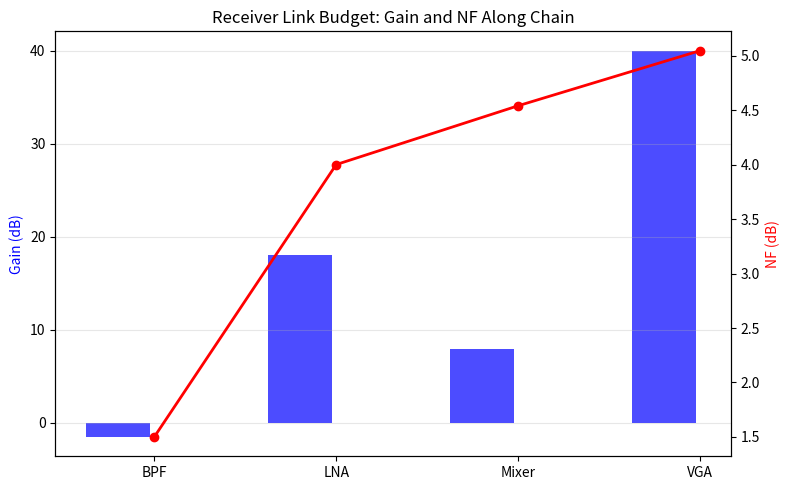

Reproduce this figure in Python. (Note: this script raises an exception after producing the figure.)
#!/usr/bin/env python3
"""
Razavi RF Microelectronics, 2nd Ed. — Ch13: Transceiver Design Example
Receiver link budget calculation.
"""
import numpy as np
import matplotlib
matplotlib.use('Agg')
import matplotlib.pyplot as plt

# ──────────────────────────────────────────────────────
# Receiver Link Budget
# ──────────────────────────────────────────────────────
def example_link_budget():
    """Complete receiver link budget calculation."""
    stages = [
        ("BPF", -1.5, 1.5, 100, 100),
        ("LNA", 18, 2.5, -10, -20),
        ("Mixer", 8, 12, 5, -5),
        ("VGA", 40, 20, 10, 0),
    ]

    # Cascaded calculation
    G_lin = 1.0
    F_lin = 1.0
    IIP3_lin_inv = 0.0
    P1dB_lin_inv = 0.0

    print("="*65)
    print(f"{'Stage':<12} {'Gain(dB)':<10} {'NF(dB)':<10} {'IIP3(dBm)':<12} {'P1dB(dBm)':<12}")
    print("="*65)

    results = []
    for name, gain, nf, iip3, p1db in stages:
        g_lin = 10**(gain/10)
        f_lin = 10**(nf/10)
        # Cascaded Friis
        F_casc = F_lin + (f_lin - 1) / G_lin
        # Cascaded IIP3
        iip3_lin = 10**(iip3/10)
        IIP3_casc_inv = IIP3_lin_inv + 1/(G_lin * iip3_lin)
        # Cascaded P1dB (approximate)
        p1db_lin = 10**(p1db/10)
        P1dB_casc_inv = P1dB_lin_inv + 1/(G_lin * p1db_lin)

        NF_casc = 10 * np.log10(F_casc)
        IIP3_casc = 10 * np.log10(1/IIP3_casc_inv) if IIP3_casc_inv > 0 else 100
        P1dB_casc = 10 * np.log10(1/P1dB_casc_inv) if P1dB_casc_inv > 0 else 100

        results.append((name, gain, NF_casc, IIP3_casc, P1dB_casc))
        print(f"{name:<12} {gain:<10.1f} {NF_casc:<10.2f} {IIP3_casc:<12.1f} {P1dB_casc:<12.1f}")

        # Update for next stage
        G_lin *= g_lin
        F_lin = F_casc
        IIP3_lin_inv = IIP3_casc_inv
        P1dB_lin_inv = P1dB_casc_inv

    print("="*65)
    print()

    # Sensitivity
    NF_final = results[-1][2]
    B = 20e6
    for rate, SNR_min, mod in [(6e6, 7, "BPSK"), (54e6, 27, "64QAM")]:
        P_sen = -174 + NF_final + 10*np.log10(B) + SNR_min
        print(f"Sensitivity ({mod}, {rate/1e6:.0f} Mb/s): {P_sen:.1f} dBm")

    # SFDR
    IIP3_final = results[-1][3]
    P_noise_floor = -174 + NF_final + 10*np.log10(B)
    SFDR = (2*(IIP3_final - P_noise_floor))/3 - 7  # for BPSK
    print(f"  Noise floor: {P_noise_floor:.1f} dBm")
    print(f"  SFDR: {SFDR:.0f} dB")
    print()

    # Plot: cumulative gain along the chain
    fig, ax1 = plt.subplots(figsize=(8, 5))
    names = [s[0] for s in results]
    cum_gain = [r[1] for r in results]
    cum_nf = [r[2] for r in results]

    x = np.arange(len(names))
    ax1.bar(x - 0.2, cum_gain, 0.35, label='Cumulative Gain (dB)', color='blue', alpha=0.7)
    ax1.set_ylabel('Gain (dB)', color='blue')

    ax2 = ax1.twinx()
    ax2.plot(x, cum_nf, 'ro-', linewidth=2, label='Cascaded NF (dB)')
    ax2.set_ylabel('NF (dB)', color='red')

    ax1.set_xticks(x)
    ax1.set_xticklabels(names)
    ax1.set_title('Receiver Link Budget: Gain and NF Along Chain')
    ax1.grid(True, alpha=0.3, axis='y')
    fig.tight_layout()
    fig.savefig('/home/ubuntu/.openclaw/workspace/textbooks/razavi/figures/ch13_link_budget.png', dpi=150)
    plt.close(fig)
    print("Saved: ch13_link_budget.png")
    print()

# ──────────────────────────────────────────────────────
# OFDM PAR visualization
# ──────────────────────────────────────────────────────
def example_ofdm_par():
    """Show PAR of OFDM signal."""
    N_sub = 52  # 802.11a
    fs = 80e6
    T_sym = 3.2e-6  # 80 samples
    num_sym = 100

    # Generate random 64QAM symbols
    np.random.seed(42)
    symbols = (2*np.random.randint(0, 2, (N_sub, num_sym)) - 1) + \
              1j * (2*np.random.randint(0, 2, (N_sub, num_sym)) - 1)
    symbols *= np.sqrt(1/10)  # normalize (avg power = 1 for 64QAM)

    # IFFT
    ofdm_signal = np.fft.ifft(symbols, n=80, axis=0)
    signal_real = np.real(ofdm_signal).flatten()

    # PAR
    peak_power = np.max(np.abs(signal_real)**2)
    avg_power = np.mean(np.abs(signal_real)**2)
    PAR = 10 * np.log10(peak_power / avg_power)

    print(f"Example: OFDM PAR for {N_sub} subcarriers")
    print(f"  PAR (measured) = {PAR:.1f} dB")
    print(f"  Theoretical ≈ 10*log10(2*ln({N_sub})) = {10*np.log10(2*np.log(N_sub)):.1f} dB")

    fig, ax = plt.subplots(figsize=(8, 4))
    ax.plot(np.abs(signal_real[:800])**2 / avg_power, 'b-', linewidth=0.8)
    ax.axhline(peak_power/avg_power, color='r', linestyle='--', alpha=0.5, label=f'Peak = {PAR:.1f} dB')
    ax.set_xlabel('Sample Index')
    ax.set_ylabel('Normalized Power')
    ax.set_title(f'OFDM Envelope ({N_sub} subcarriers, 64QAM)')
    ax.legend()
    ax.grid(True, alpha=0.3)
    fig.tight_layout()
    fig.savefig('/home/ubuntu/.openclaw/workspace/textbooks/razavi/figures/ch13_ofdm_par.png', dpi=150)
    plt.close(fig)
    print("Saved: ch13_ofdm_par.png")
    print()

# ──────────────────────────────────────────────────────
# Main
# ──────────────────────────────────────────────────────
if __name__ == "__main__":
    print("="*60)
    print("Razavi Ch13 — Transceiver Design Example")
    print("="*60)
    print()

    example_link_budget()
    example_ofdm_par()

    print("="*60)
    print("All Ch13 examples completed successfully.")
    print("="*60)
